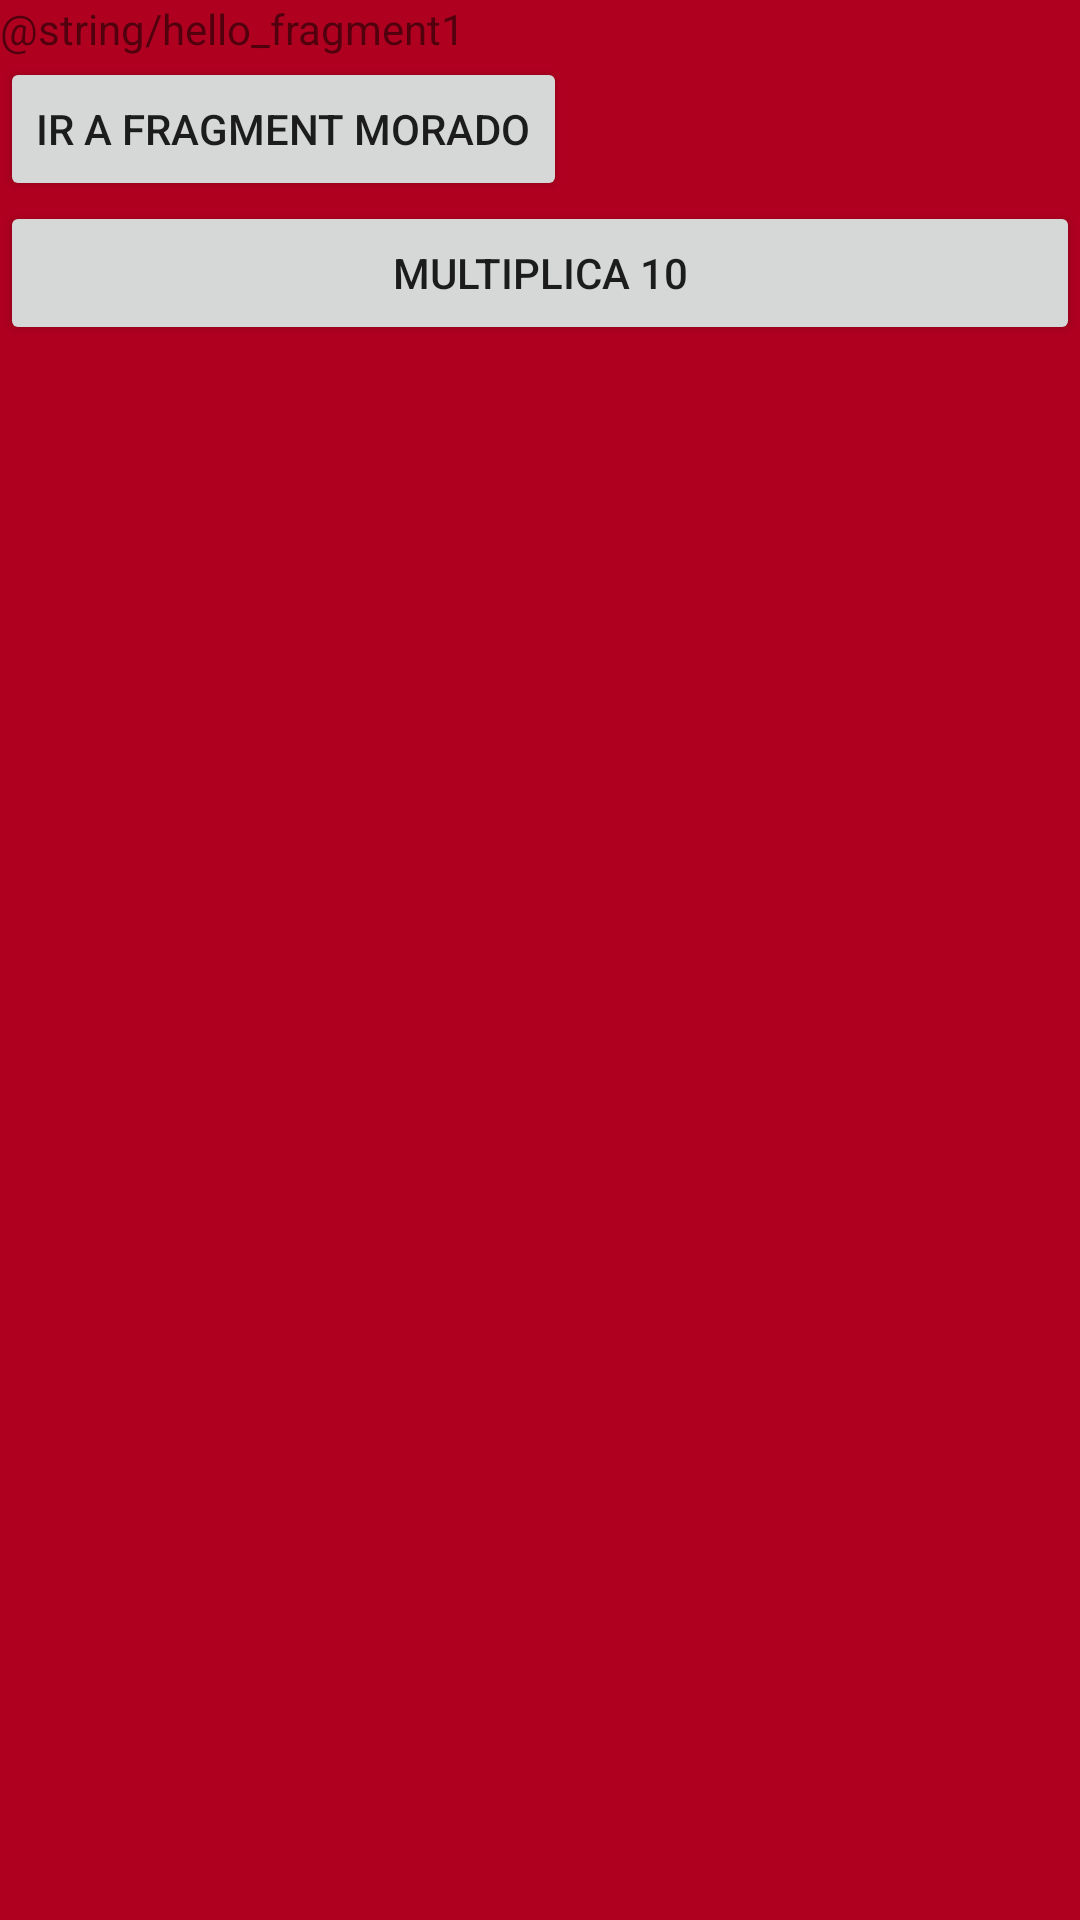

Layout XML and referenced resources for this Android screen:
<!-- AndroidManifest.xml: application theme Theme.PruebaRepasoFragment -->
<!-- res/layout/fragment1.xml -->
<?xml version="1.0" encoding="utf-8"?>
<LinearLayout xmlns:android="http://schemas.android.com/apk/res/android"
    xmlns:app="http://schemas.android.com/apk/res-auto"
    xmlns:tools="http://schemas.android.com/tools"
    android:layout_width="match_parent"
    android:layout_height="match_parent"
    android:orientation="vertical"
    android:background="@color/design_default_color_error"
    tools:context=".ui.Fragment1">

    
    <TextView
        android:layout_width="wrap_content"
        android:layout_height="wrap_content"
        android:text="@string/hello_fragment1" />

    <Button
        android:id="@+id/f1IrMorado"
        android:layout_width="wrap_content"
        android:layout_height="wrap_content"
        android:text="Ir a fragment morado" />

    <Button
        android:id="@+id/buttonMultiplica"
        android:layout_width="match_parent"
        android:layout_height="wrap_content"
        android:text="Multiplica 10" />
    <TextView
        android:id="@+id/f1Valor"
        android:layout_width="wrap_content"
        android:layout_height="wrap_content"
        android:textSize="40dp"/>

</LinearLayout>
<!-- resources referenced by this layout -->
<resources>
  <style name="Theme.PruebaRepasoFragment" parent="Theme.MaterialComponents.DayNight.DarkActionBar">
          
          <item name="colorPrimary">@color/purple_500</item>
          <item name="colorPrimaryVariant">@color/purple_700</item>
          <item name="colorOnPrimary">@color/white</item>
          
          <item name="colorSecondary">@color/teal_200</item>
          <item name="colorSecondaryVariant">@color/teal_700</item>
          <item name="colorOnSecondary">@color/black</item>
          
          <item name="android:statusBarColor">?attr/colorPrimaryVariant</item>
          
      </style>
  <!-- not gathered from this repository: default colours our renderer supplied (Android Studio template values) -->
  <color name="purple_500">#FF6200EE</color>
  <color name="purple_700">#FF3700B3</color>
  <color name="teal_200">#FF03DAC5</color>
  <color name="teal_700">#FF018786</color>
  <color name="black">#FF000000</color>
  <color name="white">#FFFFFFFF</color>
</resources>
